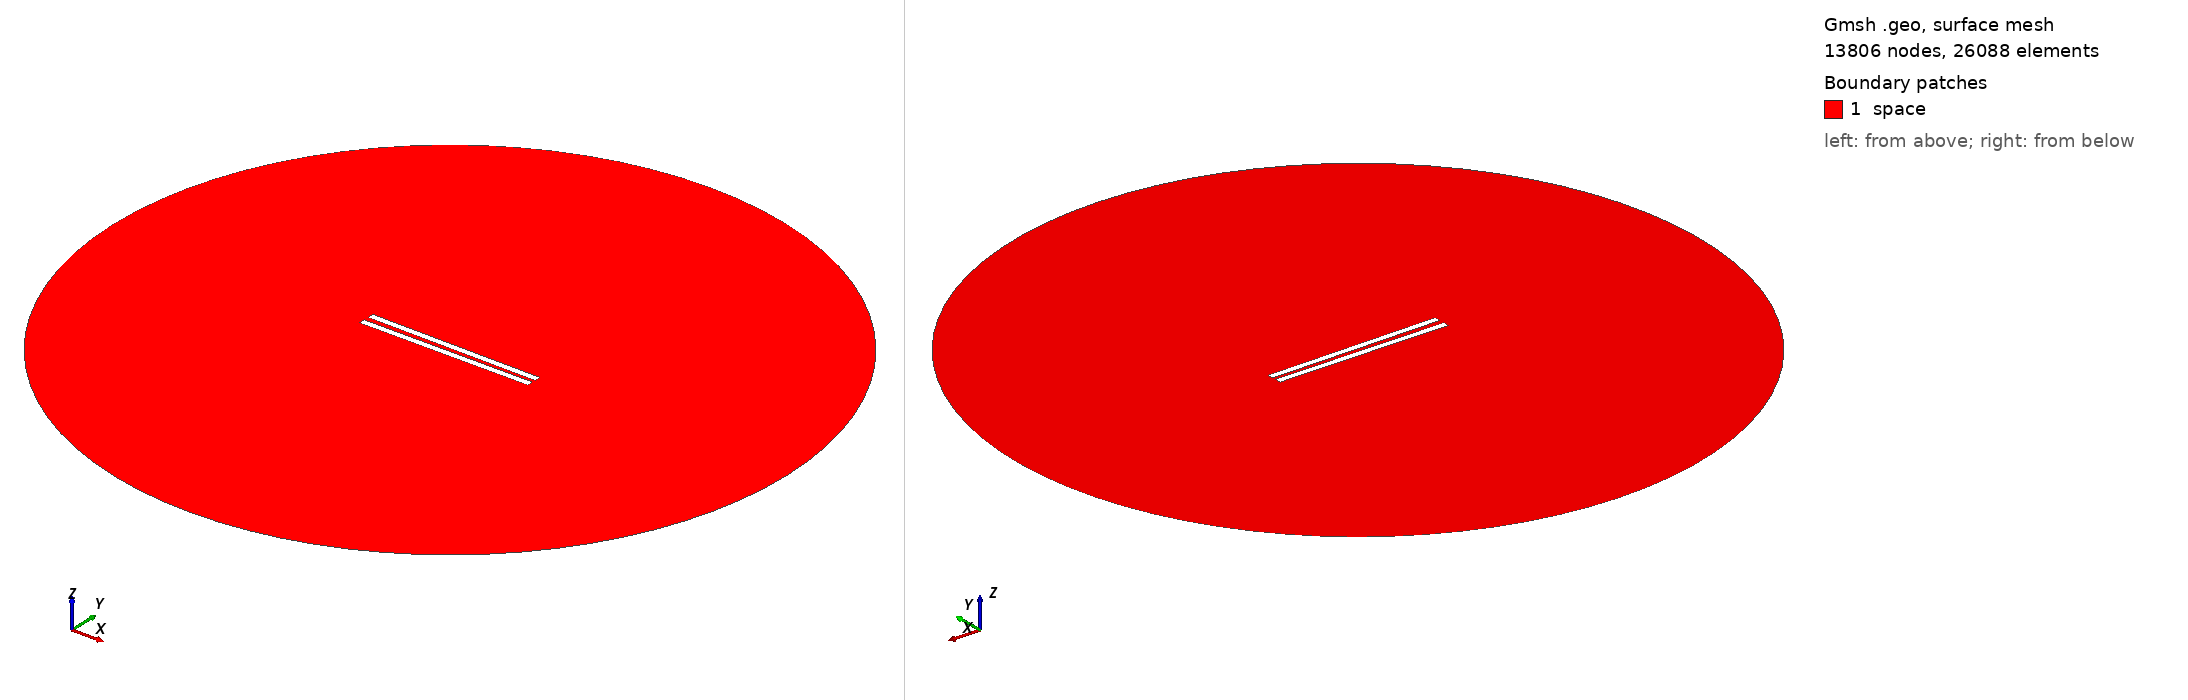

Gmsh geometry script, surface-meshed: 13806 nodes, 26088 surface elements. Boundary patches (legend numbers): 1 space. Left view from above one corner, right view from below the opposite corner. Legend entries are the model's physical surfaces. The drawing asked Gmsh for element sizes between 1% and 20% of the model's largest extent; the script's own settings can give other sizes.

=== 88.geo (drawn) ===
// Set the geometry kernel
SetFactory("OpenCASCADE");

//---------------------------------------
// Rectangles
//---------------------------------------

// Rectangle 1 (top)
Point(1) = {-49.9, 1.1944444444444444, 0, 1.0};
Point(2) = {49.9, 1.1944444444444444, 0, 1.0};
Point(3) = {49.9, 4.9944444444444445, 0, 1.0};
Point(4) = {-49.9, 4.9944444444444445, 0, 1.0};

Line(1) = {1, 2};
Line(2) = {2, 3};
Line(3) = {3, 4};
Line(4) = {4, 1};

Line Loop(1) = {1, 2, 3, 4};
Plane Surface(1) = {1};

Rotate { {0, 0, 1}, {0,  1.1944444444444444,  0}, -0.01 } {
  Surface{1};
}

// Rectangle 2 (bottom)
Point(5) = {-49.9, -1.1944444444444444, 0, 1.0};
Point(6) = {49.9, -1.1944444444444444, 0, 1.0};
Point(7) = {49.9, -4.9944444444444445, 0, 1.0};
Point(8) = {-49.9, -4.9944444444444445, 0, 1.0};

Line(5) = {5, 6};
Line(6) = {6, 7};
Line(7) = {7, 8};
Line(8) = {8, 5};

Line Loop(2) = {5, 6, 7, 8};
Plane Surface(2) = {2}; 


//---------------------------------------
// Circle
//---------------------------------------

// Define points
Point(9) = {0, 0, 0};        // Center
Point(10) = {200, 0, 0};     // Start point
Point(11) = {0, 200, 0};     // 90 degrees
Point(12) = {-200, 0, 0};    // 180 degrees
Point(13) = {0, -200, 0};    // 270 degrees

// Define circle arcs (each needs start, center, end)
Circle(9) = {10, 9, 11};
Circle(10) = {11, 9, 12};
Circle(11) = {12, 9, 13};
Circle(12) = {13, 9, 10};

// Define curve loop and surface if needed
Curve Loop(3) = {9, 10, 11, 12};
Surface(3) = {3};

// Subtract Rectangles from Circle
BooleanDifference{ Surface{3}; Delete; }{ Surface{1}; Surface{2}; Delete; }

//---------------------------------------
// Transfinite Lines and Surface
//---------------------------------------
r = 7;
Transfinite Line {1, 3} = 50*r Using Progression 1;
Transfinite Line {2, 4} = 2*r Using Progression 1;
Transfinite Line {5, 7} = 50*r Using Progression 1;
Transfinite Line {6, 8} = 2*r Using Progression 1;
Transfinite Line {9, 10, 11, 12} = 20 Using Progression 1;

//---------------------------------------
// Define Physical Groups
//---------------------------------------                

//--- Physical Curves
// Physical groups for boundaries
Physical Line("force_segment", 10) = {1};
Physical Line("upper_plate", 11) = {2, 3, 4};
Physical Line("lower_plate", 12) = {5, 6, 7, 8};
Physical Line("boundary", 20) = {9, 10, 11, 12};

//--- Physical Surfaces
Physical Surface("space", 30) = {3};

//---------------------------------------
// 6. Generate the Mesh
//---------------------------------------
Mesh 2;  // 2D mesh generation
